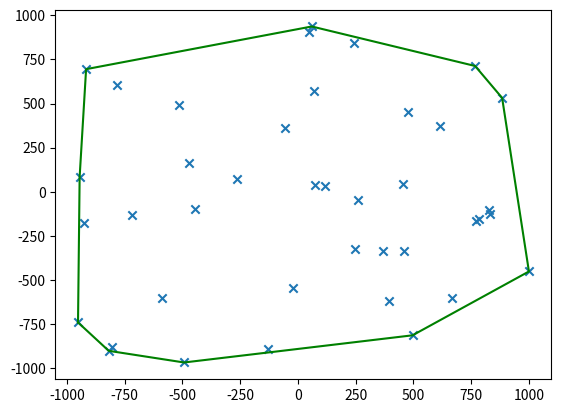

Write the Python code that produced this figure.
#module imports
from random import randint
import matplotlib.pyplot as plt

# sort points lexicographically
def lexicoSort(points):
    return sorted(points, key=lambda k: [k[0], k[1]])

# checks weather points x,y and z make a right turn using determiant-criterion
def rBend(x, y, z):
    return (((y[0]-x[0])*(z[1]-x[1]))-((z[0]-x[0])*(y[1]-x[1])) < 0)

# computes upper hull
def upperHull(points):
    u = [points[i] for i in range(0,2)]

    for i in range(2, len(points)):
        u.append(points[i])

        while (not rBend(u[len(u)-3], u[len(u)-2], u[len(u)-1])) and len(u) > 2:
            u.remove(u[len(u)-2])

    return u

# computes lower hull
def lowerHull(points):
    l = [points[i] for i in range(0,2)]

    for i in range(2, len(points)):
        l.append(points[i])

        while (rBend(l[len(l)-3], l[len(l)-2], l[len(l)-1])) and len(l) > 2:
            l.remove(l[len(l)-2])

    l.reverse()
    return l

# computes convex hull
def convexHull (points):
    points = lexicoSort(points)
    u = upperHull(points)
    l = lowerHull(points)

    return u + l


# coordinate sampling
points = []

for i in range(0,40):
    a = (randint(-1000, 1000), randint(-1000, 1000))
    points.append(a)

# compute convex hull
convexHull = convexHull(points)

# plot
plt.scatter([i[0] for i in points], [i[1] for i in points], marker='x')
plt.plot([i[0] for i in convexHull], [i[1] for i in convexHull], c="g")
plt.show()

